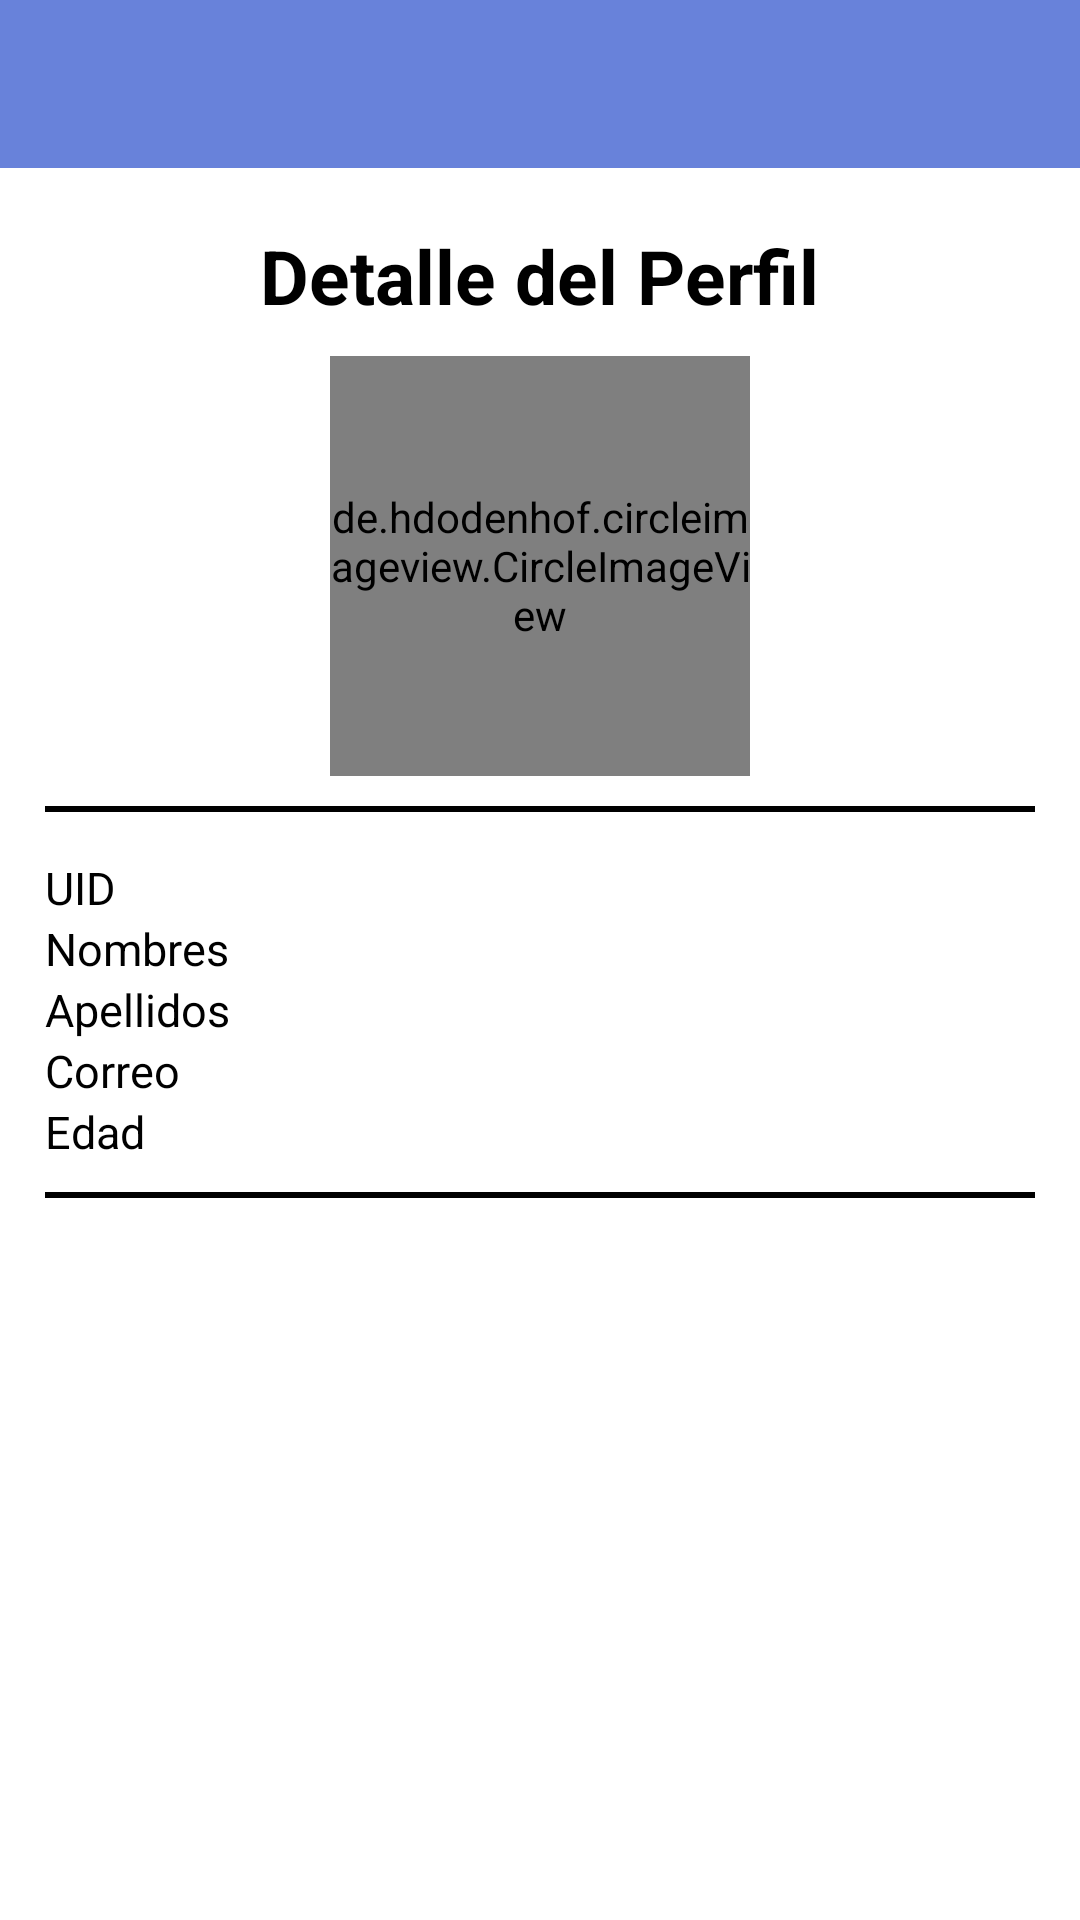

This screen was rendered from an Android layout file. Write that file and the resources it references.
<!-- AndroidManifest.xml: application theme AppTheme.NoActionBar -->
<!-- res/layout/activity_detalle_admin.xml -->
<?xml version="1.0" encoding="utf-8"?>
<RelativeLayout xmlns:android="http://schemas.android.com/apk/res/android"
    xmlns:app="http://schemas.android.com/apk/res-auto"
    xmlns:tools="http://schemas.android.com/tools"
    android:layout_width="match_parent"
    android:background="#fff"
    android:layout_height="match_parent"
    tools:context=".Detalle.Detalle_Admin">
    <androidx.appcompat.widget.LinearLayoutCompat
        android:layout_width="match_parent"
        android:layout_height="wrap_content"
        android:orientation="vertical">

        <androidx.appcompat.widget.Toolbar
            android:id="@+id/toobarL"
            android:layout_width="match_parent"
            android:layout_height="?attr/actionBarSize"
            android:background="@color/colorPrimary"
            android:theme="@style/ThemeOverlay.AppCompat.Dark.ActionBar"
            app:popupTheme="@style/ThemeOverlay.AppCompat.Light"/>

    </androidx.appcompat.widget.LinearLayoutCompat>


    <androidx.appcompat.widget.LinearLayoutCompat
        android:layout_width="match_parent"
        android:layout_height="wrap_content"
        android:padding="15dp"
        android:layout_marginTop="60dp"
        android:orientation="vertical">

        <TextView
            android:layout_gravity="center"
            android:textColor="#000"
            android:textStyle="bold"
            android:text="@string/DetalleTXT"
            android:layout_width="wrap_content"
            android:layout_height="wrap_content"
            android:textSize="25sp"/>
        
        <de.hdodenhof.circleimageview.CircleImageView
            android:id="@+id/Imagen_detalleAdmin"
            android:layout_width="140dp"
            android:layout_height="140dp"
            android:scaleType="centerCrop"
            android:layout_gravity="center"
            android:src="@drawable/perfil_item"
            android:layout_marginTop="10dp"/>

        <View
            android:layout_width="match_parent"
            android:layout_height="2dp"
            android:background="#000"
            android:layout_marginTop="10dp"/>
        <TextView
            android:id="@+id/UidDetalleAdmin"
            android:text="@string/UidDetalleAdmin"
            android:layout_marginTop="15dp"
            android:textColor="#000"
            android:layout_width="wrap_content"
            android:layout_height="wrap_content"
            android:textSize="15sp"/>
        <TextView
            android:id="@+id/NombresDetalleAdmin"
            android:text="@string/NombresDetalleAdmin"
            android:textColor="#000"
            android:layout_width="wrap_content"
            android:layout_height="wrap_content"
            android:textSize="15sp"/>

        <TextView
            android:id="@+id/ApellidosDetalleAdmin"
            android:text="@string/ApellidosDetalleAdmin"
            android:textColor="#000"
            android:layout_width="wrap_content"
            android:layout_height="wrap_content"
            android:textSize="15sp"/>
        <TextView
            android:id="@+id/CorreoDetalleAdmin"
            android:text="@string/CorreoDetalleAdmin"
            android:textColor="#000"
            android:layout_width="wrap_content"
            android:layout_height="wrap_content"
            android:textSize="15sp"/>
        <TextView
            android:id="@+id/EdadDetalleAdmin"
            android:text="@string/EdadDetalleAdmin"
            android:textColor="#000"
            android:layout_width="wrap_content"
            android:layout_height="wrap_content"
            android:textSize="15sp"/>
        <View
            android:layout_width="match_parent"
            android:layout_height="2dp"
            android:background="#000"
            android:layout_marginTop="10dp"/>






    </androidx.appcompat.widget.LinearLayoutCompat>

</RelativeLayout>
<!-- resources referenced by this layout -->
<resources>
  <color name="colorPrimary">#6882DA</color>
  <string name="ApellidosDetalleAdmin">Apellidos</string>
  <string name="CorreoDetalleAdmin">Correo</string>
  <string name="DetalleTXT">Detalle del Perfil</string>
  <string name="EdadDetalleAdmin">Edad</string>
  <string name="NombresDetalleAdmin">Nombres</string>
  <string name="UidDetalleAdmin">UID</string>
  <style name="AppTheme.NoActionBar">
          <item name="windowActionBar">false</item>
          <item name="windowNoTitle">true</item>
  
      </style>
</resources>
